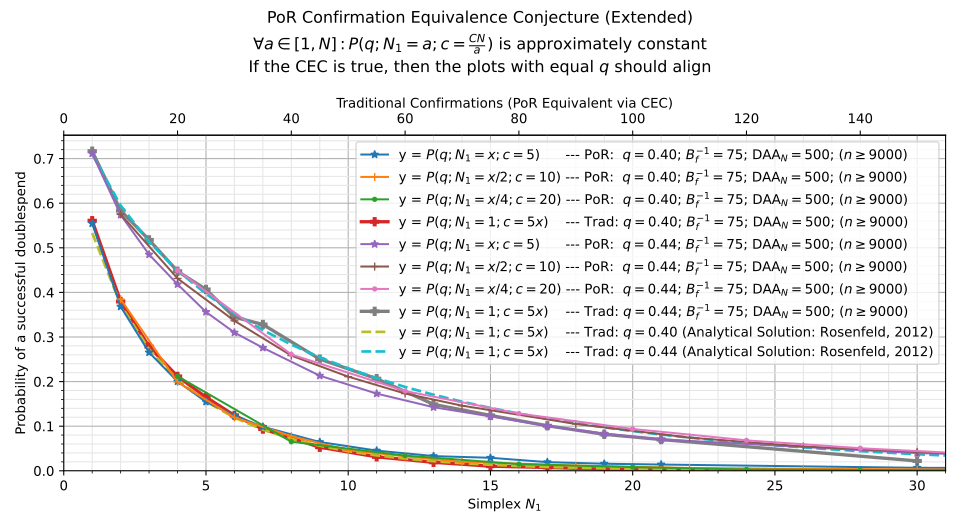

The file beside this chart, header and first rows:
, kls=results&ty=por&q=0.4&ds=5&daa=500&sc…, kls=results&ty=por&q=0.4&ds=10&daa=500&s…, kls=results&ty=por&q=0.4&ds=20&daa=500&s…, kls=results&ty=trad&q=0.4&ds=5&daa=500&s…, kls=results&ty=por&q=0.44&ds=5&daa=500&s…, kls=results&ty=por&q=0.44&ds=10&daa=500&…, kls=results&ty=por&q=0.44&ds=20&daa=500&…, kls=results&ty=trad&q=0.44&ds=5&daa=500&…, kls=analytical&ty=trad&q=0.4&ds=5&daa=0&…, kls=analytical&ty=trad&q=0.44&ds=5&daa=0…
1.0, 0.5544, , , 0.5607, 0.7113, , , 0.7166, 0.5331, 0.7103
2.0, 0.3681, 0.3849, , 0.3795, 0.5737, 0.5752, , 0.5834, 0.3722, 0.5948
3.0, 0.2653, , , 0.2783, 0.4849, , , 0.5177, 0.2724, 0.513
4.0, 0.2002, 0.199, 0.2119, 0.2116, 0.4181, 0.4312, 0.4493, 0.4473, 0.2041, 0.4491
5.0, 0.1547, , , 0.165, 0.3561, , , 0.4066, 0.1552, 0.3968
6.0, 0.1238, 0.1196, , 0.1241, 0.3099, 0.3362, , 0.3443, 0.1191, 0.3529
7.0, 0.09867, , , 0.09356, 0.2758, , , 0.328, 0.0921, 0.3154
8.0, , 0.07744, 0.06506, , , 0.2582, 0.2608, , 0.07162, 0.2829
9.0, 0.06444, , , 0.05278, 0.2131, , , 0.2503, 0.05594, 0.2545
10.0, , 0.04622, , , , 0.211, , , 0.04386, 0.2296
11.0, 0.04522, , , 0.03122, 0.173, , , 0.2064, 0.03449, 0.2076
12.0, , 0.03233, 0.034, , , 0.1731, 0.1788, , 0.0272, 0.188
13.0, 0.03289, , , 0.019, 0.1424, , , 0.1489, 0.02149, 0.1705
14.0, , 0.02011, , , , 0.146, , , 0.01702, 0.1549
15.0, 0.02911, , , 0.01033, 0.1219, , , 0.1241, 0.0135, 0.1409
16.0, , , 0.01489, , , , 0.1282, , 0.01072, 0.1283
17.0, 0.01933, , , 0.007444, 0.1004, , , 0.1009, 0.008526, 0.1169
18.0, , 0.01167, , , , 0.1049, , , 0.00679, 0.1066
19.0, 0.01578, , , 0.003667, 0.08322, , , 0.08178, 0.005413, 0.09734
20.0, , , 0.008222, , , , 0.09378, , 0.00432, 0.08893
21.0, 0.014, , , 0.002, 0.07033, , , 0.07, 0.003451, 0.0813
22.0, , 0.006333, , , , 0.07433, , , 0.002759, 0.07437
23.0, , , , , , , , , 0.002207, 0.06807
24.0, , , 0.002889, , , , 0.06822, , 0.001767, 0.06234
25.0, , , , , , , , , 0.001416, 0.05713
26.0, , 0.004333, , , , 0.05444, , , 0.001135, 0.05237
27.0, , , , , , , , , 0.0009103, 0.04803
28.0, , , 0.001778, , , , 0.05056, , 0.0007306, 0.04406
29.0, , , , , , , , , 0.0005866, 0.04044
30.0, 0.006667, 0.003111, , 0.0, 0.03956, 0.04244, , 0.022, 0.0004712, 0.03714
31.0, , , , , , , , , 0.0003787, 0.03411
34.0, , 0.003222, , , , 0.03078, , , , 
36.0, , , 0.0006667, , , , 0.02511, , , 
38.0, , 0.002333, , , , 0.02622, , , , 
42.0, , 0.001667, , , , 0.01878, , , , 
44.0, , , 0.0003333, , , , 0.01911, , , 
45.0, 0.003778, , , , 0.02144, , , , , 
52.0, , , 0.0003333, , , , 0.008778, , , 
60.0, 0.003889, 0.001222, 0.0003333, , 0.01267, 0.009778, 0.006111, , , 
68.0, , , 0.0004444, , , , 0.003889, , , 
76.0, , , 0.0001111, , , , 0.003556, , , 
84.0, , , 0.0005556, , , , 0.002222, , , 
120.0, , , 0.0001111, , , , 0.001333, , , 
